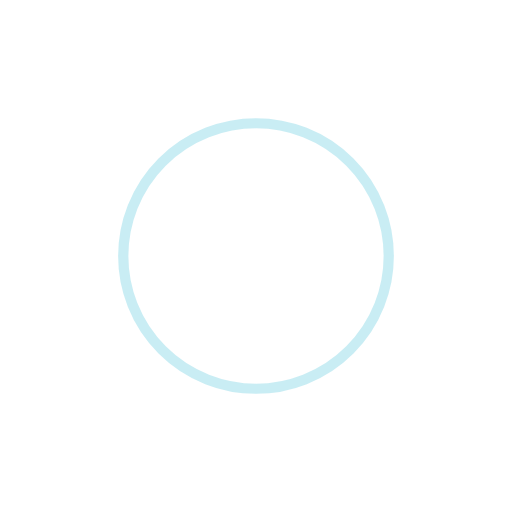
t = 0.00 s
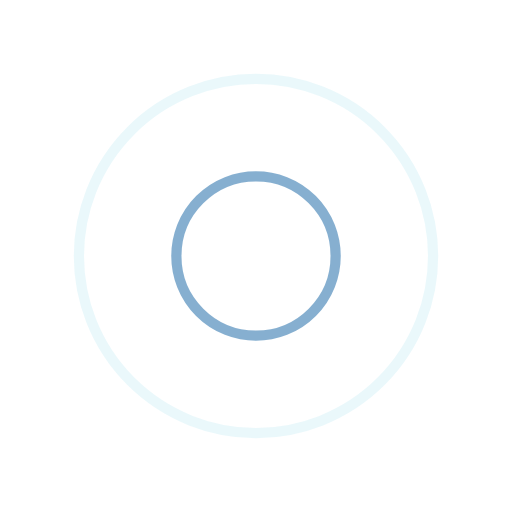
t = 0.25 s
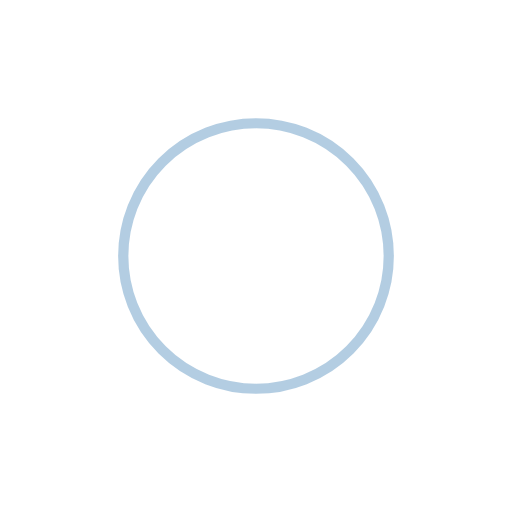
t = 0.50 s
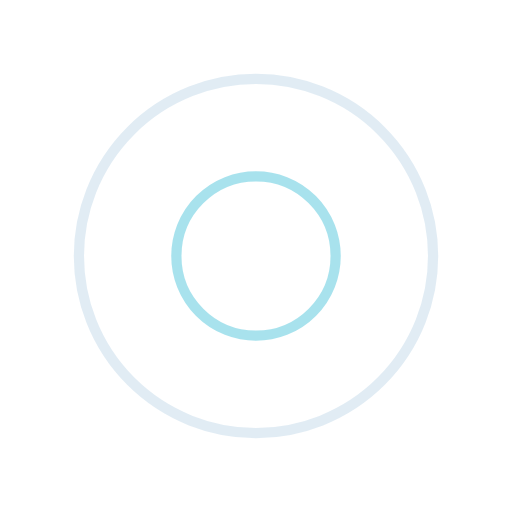
t = 0.75 s

The animated SVG that drew these frames (rendered in a browser with its animation timeline set to each time). Animation: 4 SMIL elements (animate=4); one cycle of 1.00 s, repeats indefinitely.

<svg width="200px"  height="200px"  xmlns="http://www.w3.org/2000/svg" viewBox="0 0 100 100" preserveAspectRatio="xMidYMid" class="lds-ripple" style="background: none;">
    <circle cx="50" cy="50" r="24.0711" fill="none" ng-attr-stroke="{{config.c1}}" ng-attr-stroke-width="{{config.width}}" stroke="#93dbe9" stroke-width="2">
      <animate attributeName="r" calcMode="spline" values="0;40" keyTimes="0;1" dur="1" keySplines="0 0.2 0.8 1" begin="-0.5s" repeatCount="indefinite"></animate>
      <animate attributeName="opacity" calcMode="spline" values="1;0" keyTimes="0;1" dur="1" keySplines="0.2 0 0.8 1" begin="-0.5s" repeatCount="indefinite"></animate>
    </circle>
    <circle cx="50" cy="50" r="39.5441" fill="none" ng-attr-stroke="{{config.c2}}" ng-attr-stroke-width="{{config.width}}" stroke="#689cc5" stroke-width="2">
      <animate attributeName="r" calcMode="spline" values="0;40" keyTimes="0;1" dur="1" keySplines="0 0.2 0.8 1" begin="0s" repeatCount="indefinite"></animate>
      <animate attributeName="opacity" calcMode="spline" values="1;0" keyTimes="0;1" dur="1" keySplines="0.2 0 0.8 1" begin="0s" repeatCount="indefinite"></animate>
    </circle>
  </svg>